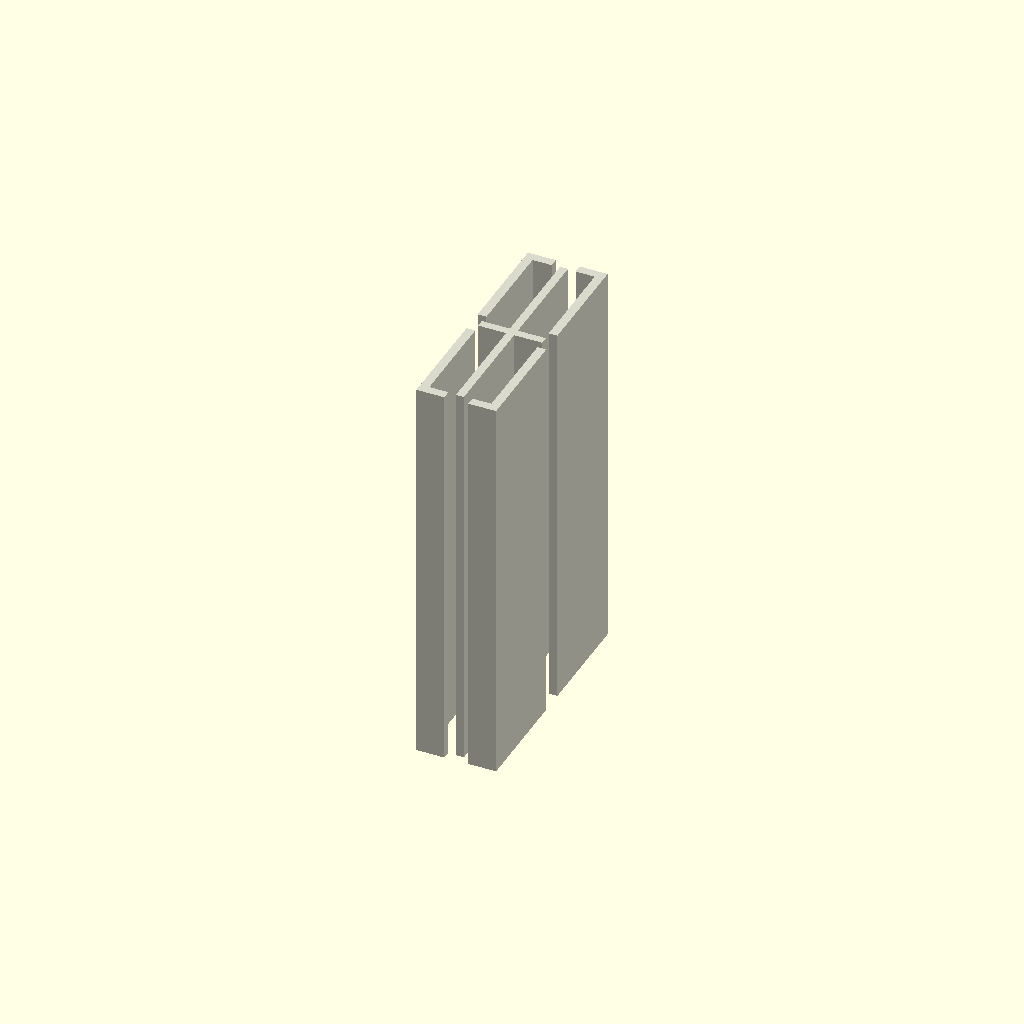
Cell 1 — every parameter at its default value.
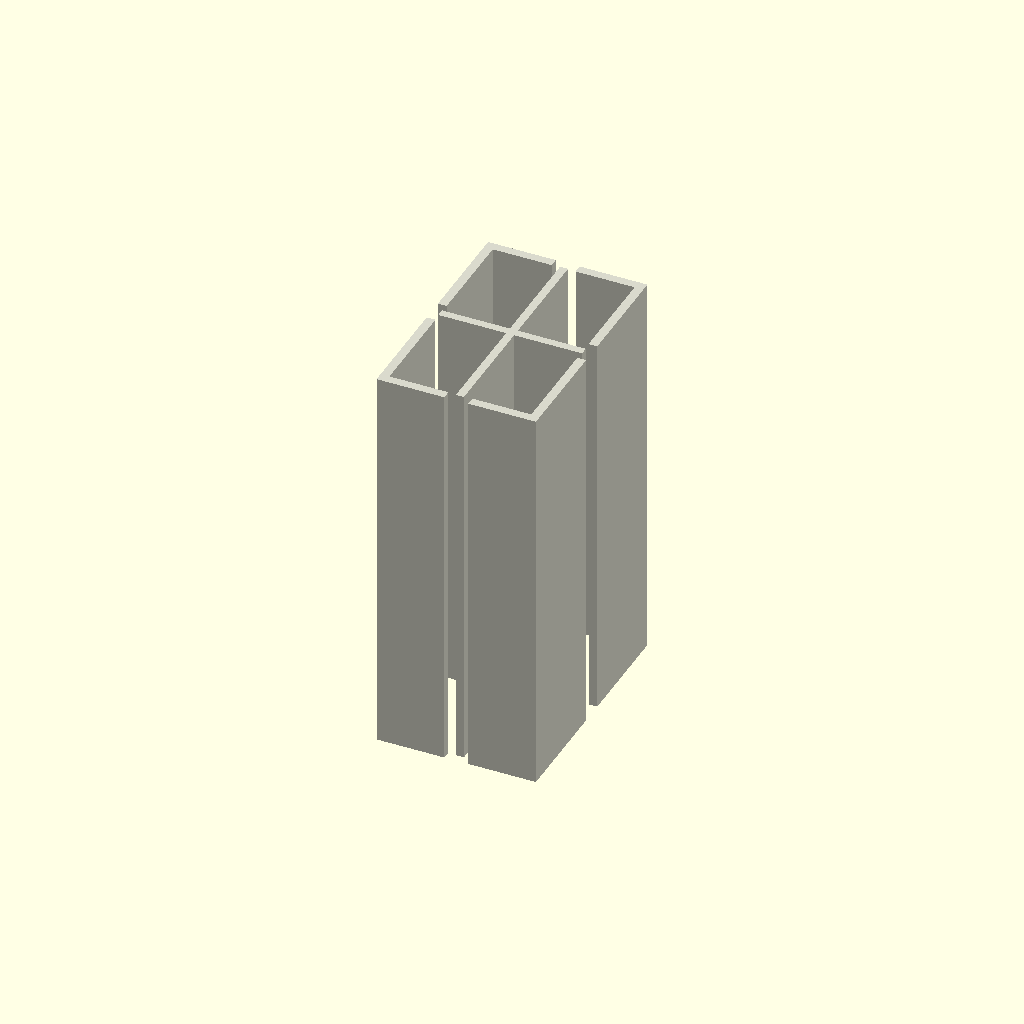
Cell 2 — w set to 40, the other parameters unchanged.
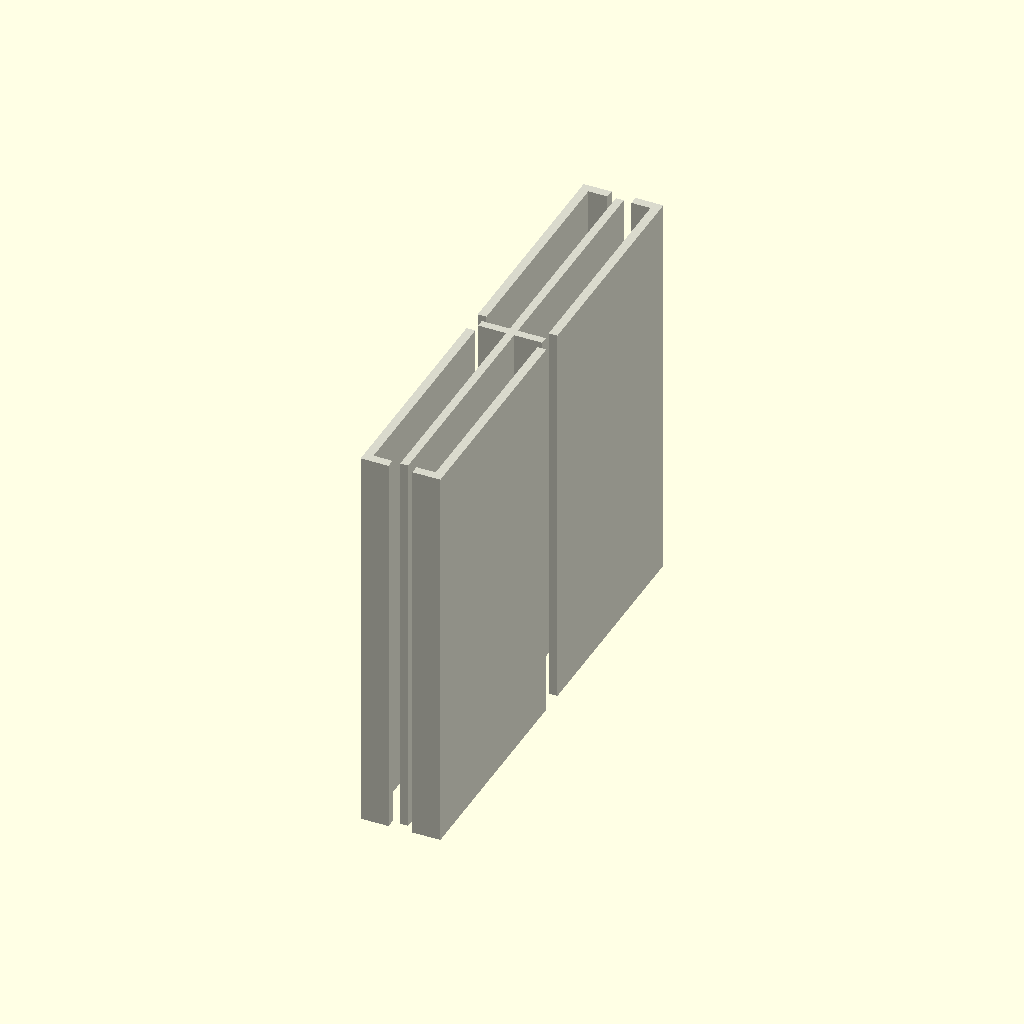
Cell 3 — h set to 120, the other parameters unchanged.
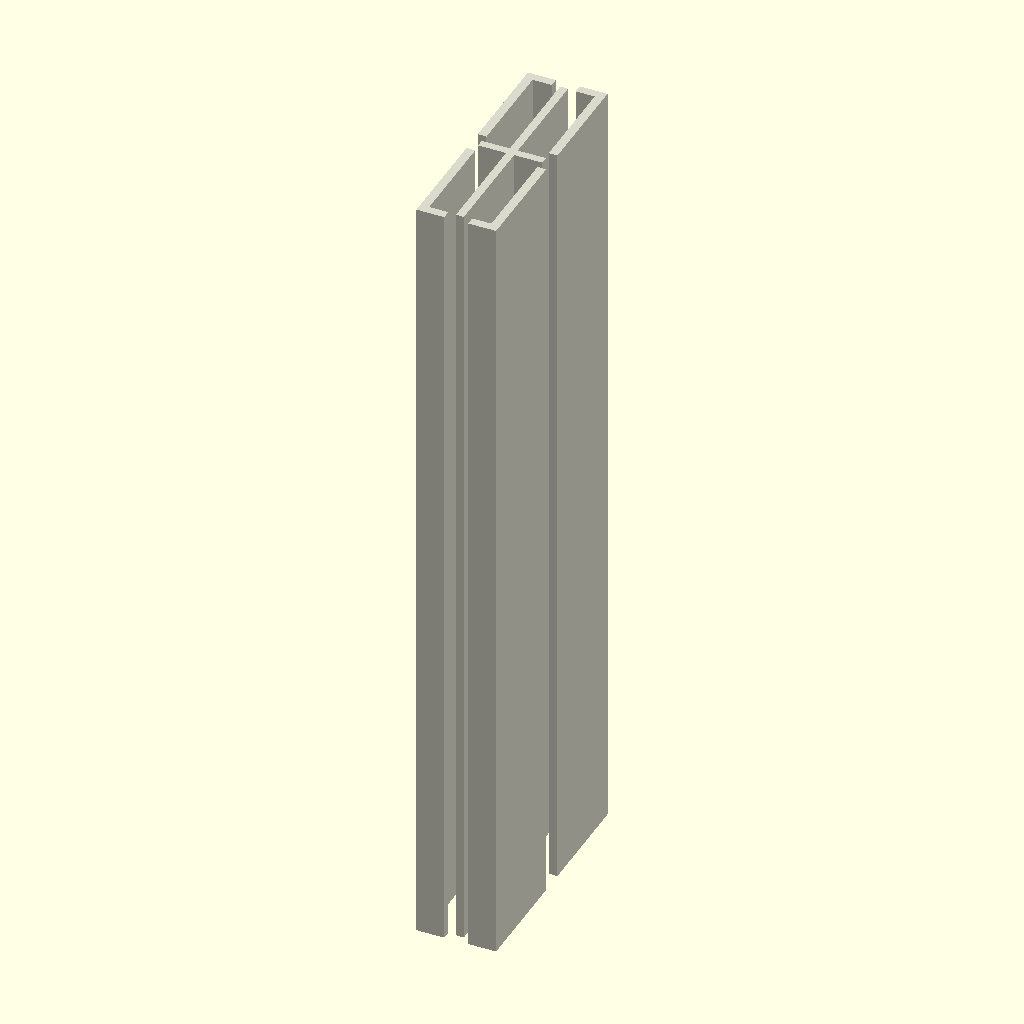
Cell 4 — len set to 200, the other parameters unchanged.
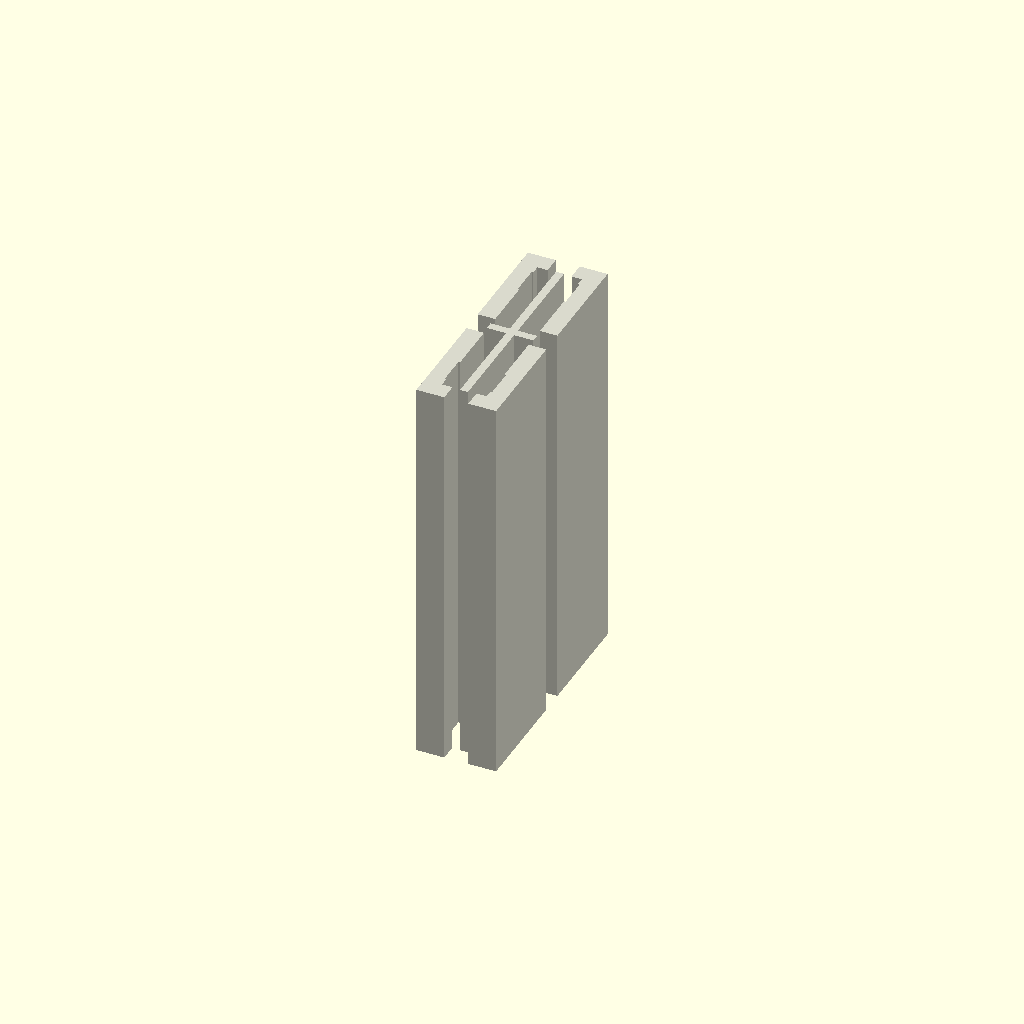
Cell 5 — wall set to 4.4, the other parameters unchanged.
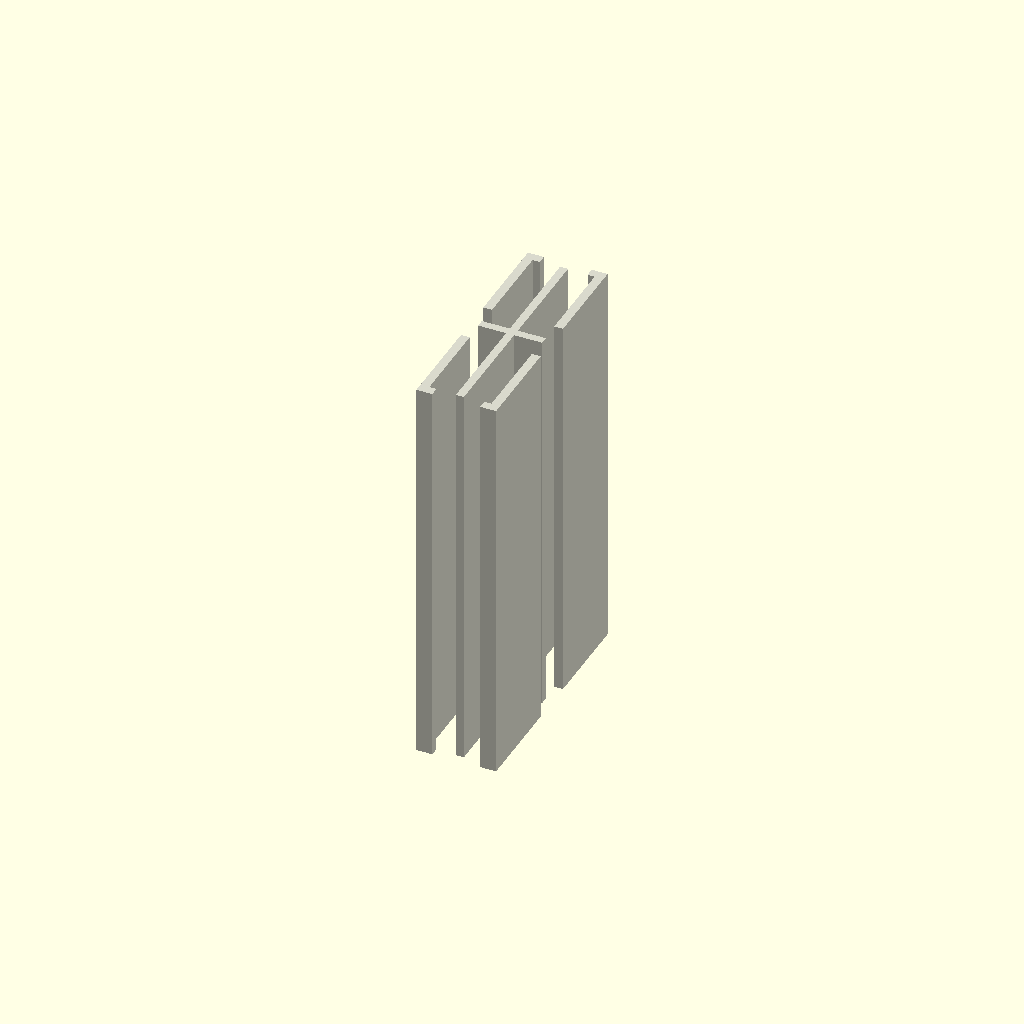
Cell 6: the same model with slot_open = 12.
One fixed orthographic camera (rotation 55°, 0°, 25°; colour scheme Cornfield) for every cell.
The OpenSCAD source (results/nopscadlib/ablations/no_verification/scad/extrusion__E2060.scad):
// 20x60 aluminium T-slot extrusion (simplified but recognizable), 100mm long
// One connected solid, no floating parts

// Parameters
w = 20.0;          // X (mm)
h = 60.0;          // Y (mm)
len = 100.0;       // Z (mm)

wall = 2.2;        // outer wall thickness
slot_open = 6.0;   // T-slot mouth opening
slot_depth = 7.0;  // depth from outer face to inner cavity
slot_cavity = 12.0;// inner cavity width behind mouth (T-nut area)
center_bore_d = 6.0;

web = 2.0;         // internal web thickness
overlap = 0.25;    // small overlap for robust CSG

$fn = 64;

module tslot_cut_x() {
    // Cuts a T-slot from +X face inward (along -X)
    union() {
        // Mouth (narrow)
        translate([ w/2 - slot_depth/2 + overlap, 0, 0 ])
            cube([ slot_depth + 2*overlap, slot_open, len + 2*overlap ], center=true);

        // Cavity (wider) behind mouth
        translate([ w/2 - slot_depth - slot_depth/2 + overlap, 0, 0 ])
            cube([ slot_depth + 2*overlap, slot_cavity, len + 2*overlap ], center=true);
    }
}

module tslot_cut_y() {
    // Cuts a T-slot from +Y face inward (along -Y)
    union() {
        // Mouth (narrow)
        translate([ 0, h/2 - slot_depth/2 + overlap, 0 ])
            cube([ slot_open, slot_depth + 2*overlap, len + 2*overlap ], center=true);

        // Cavity (wider) behind mouth
        translate([ 0, h/2 - slot_depth - slot_depth/2 + overlap, 0 ])
            cube([ slot_cavity, slot_depth + 2*overlap, len + 2*overlap ], center=true);
    }
}

module extrusion_20x60() {
    color([0.85, 0.85, 0.8])
    union() {
        // Main body with slots and center bore removed
        difference() {
            // Outer boundary (ensures correct 20x60 proportions)
            cube([w, h, len], center=true);

            // Inner void (keeps outer walls)
            cube([w - 2*wall, h - 2*wall, len + 2*overlap], center=true);

            // Four T-slots (one per face)
            tslot_cut_x();
            mirror([1,0,0]) tslot_cut_x();
            tslot_cut_y();
            mirror([0,1,0]) tslot_cut_y();

            // Center bore
            cylinder(d=center_bore_d, h=len + 2*overlap, center=true);
        }

        // Internal webs (ADDED via union so they are not subtracted away)
        // Slightly oversized to guarantee overlap with the remaining shell
        cube([web, h - 2*wall + 2*overlap, len], center=true); // vertical web
        cube([w - 2*wall + 2*overlap, web, len], center=true); // horizontal web
    }
}

extrusion_20x60();
Parameter table extracted from the source (name, type, default, range or options):
w: number, default 20
h: number, default 60
len: number, default 100
wall: number, default 2.2
slot_open: number, default 6
slot_depth: number, default 7
slot_cavity: number, default 12
center_bore_d: number, default 6
web: number, default 2
overlap: number, default 0.25
